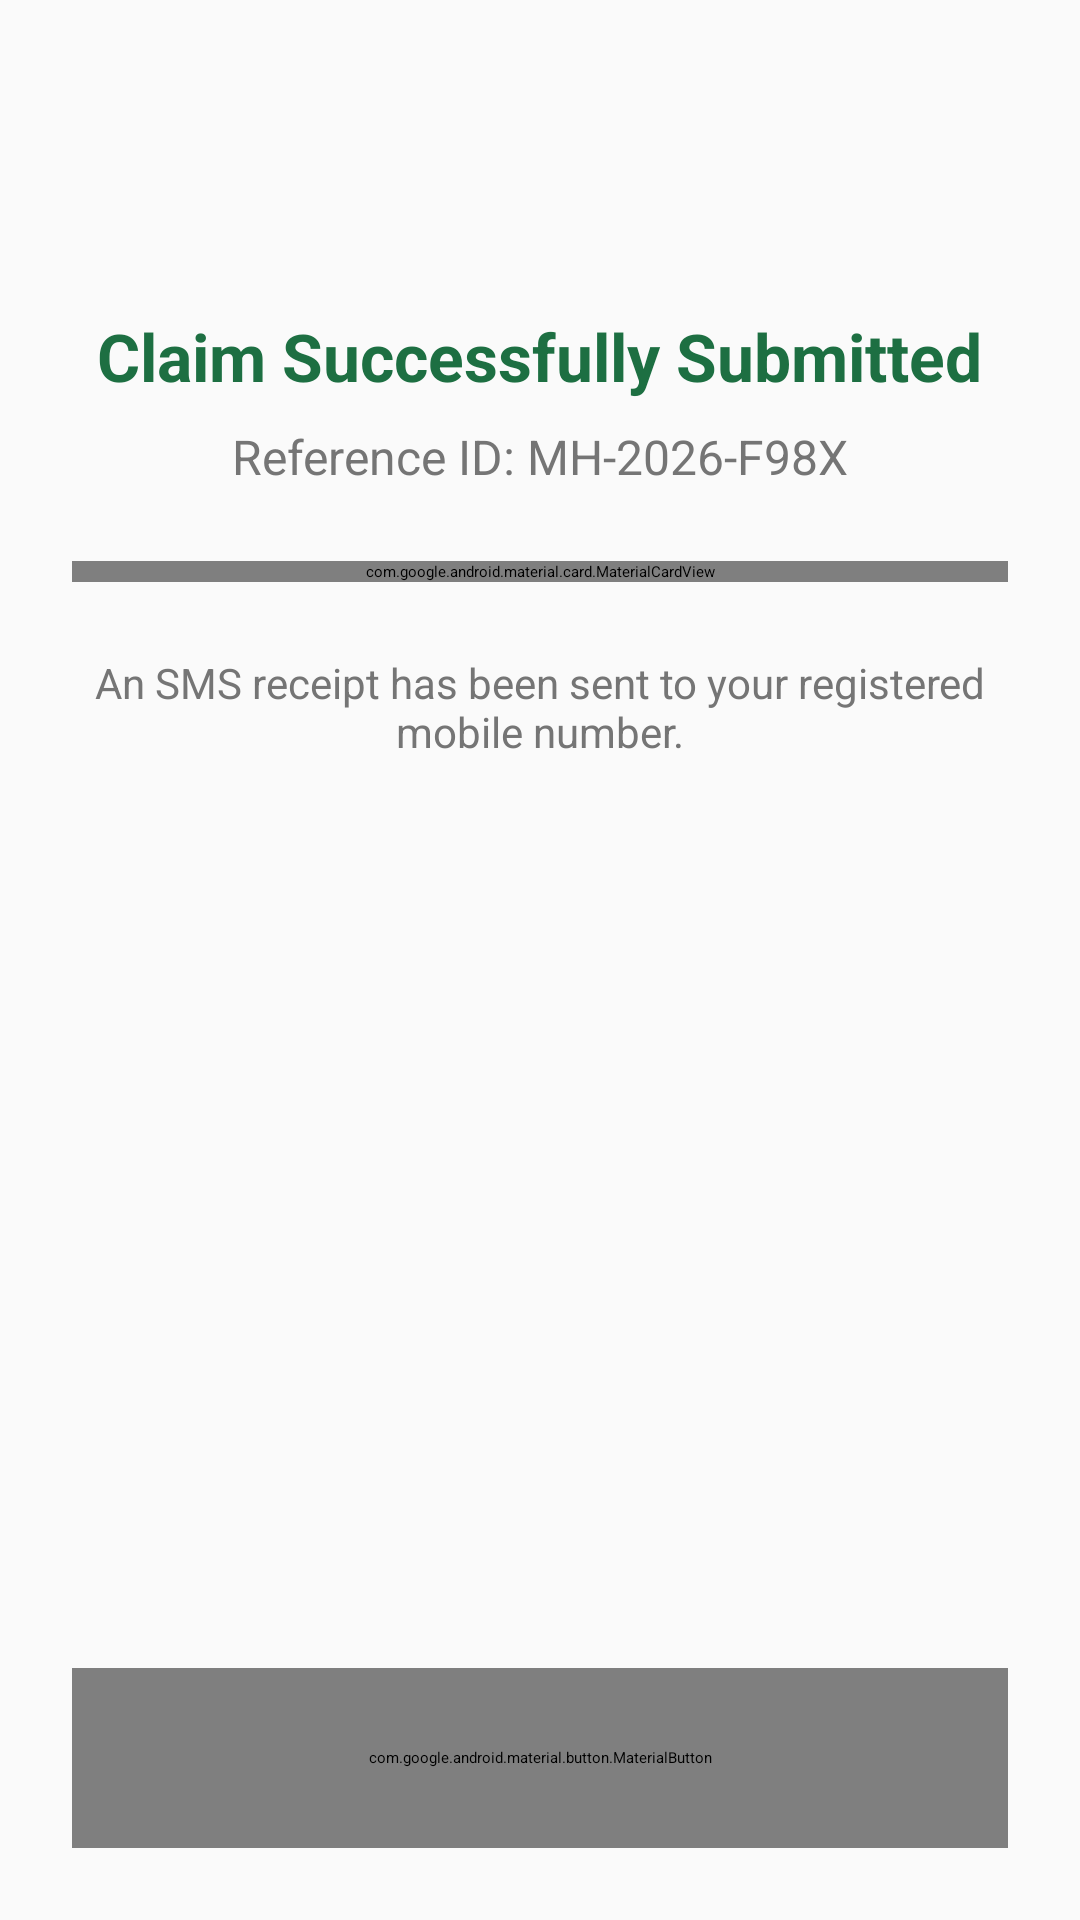

Write the Android layout XML for this screen, with the resource values it uses.
<!-- AndroidManifest.xml: application theme Theme.SmartEPeekPahani -->
<!-- res/layout/fragment_claim_result.xml -->
<?xml version="1.0" encoding="utf-8"?>
<androidx.core.widget.NestedScrollView xmlns:android="http://schemas.android.com/apk/res/android"
    xmlns:app="http://schemas.android.com/apk/res-auto"
    android:layout_width="match_parent"
    android:layout_height="match_parent"
    android:background="@color/background_color"
    android:fillViewport="true">

    <LinearLayout
        android:layout_width="match_parent"
        android:layout_height="wrap_content"
        android:orientation="vertical"
        android:padding="24dp">

        <ImageView
            android:layout_width="64dp"
            android:layout_height="64dp"
            android:layout_gravity="center"
            android:src="@drawable/ic_check_circle"
            app:tint="@color/gov_green" />

        <TextView
            android:layout_width="wrap_content"
            android:layout_height="wrap_content"
            android:layout_gravity="center"
            android:layout_marginTop="16dp"
            android:text="Claim Successfully Submitted"
            android:textColor="@color/gov_green"
            android:textSize="22sp"
            android:textStyle="bold" />

        <TextView
            android:layout_width="wrap_content"
            android:layout_height="wrap_content"
            android:layout_gravity="center"
            android:layout_marginTop="8dp"
            android:text="Reference ID: MH-2026-F98X"
            android:textColor="@color/text_secondary"
            android:textSize="16sp" />

        <com.google.android.material.card.MaterialCardView
            android:layout_width="match_parent"
            android:layout_height="wrap_content"
            android:layout_marginTop="24dp"
            app:cardCornerRadius="16dp"
            app:cardElevation="2dp"
            app:strokeWidth="1dp"
            app:strokeColor="@color/outline_variant">

            <LinearLayout
                android:layout_width="match_parent"
                android:layout_height="wrap_content"
                android:background="@color/surface"
                android:orientation="vertical"
                android:padding="20dp">

                <TextView
                    android:layout_width="wrap_content"
                    android:layout_height="wrap_content"
                    android:text="Final Damage Score: 55%"
                    android:textColor="@color/error_red"
                    android:textSize="20sp"
                    android:textStyle="bold" />

                
                <LinearLayout
                    android:layout_width="match_parent"
                    android:layout_height="wrap_content"
                    android:layout_marginTop="16dp"
                    android:orientation="vertical">

                    <TextView android:text="• NDVI Satellite Drop (35% weight): 20%" android:layout_width="wrap_content" android:layout_height="wrap_content"/>
                    <TextView android:text="• Computer Vision (35% weight): 15%" android:layout_width="wrap_content" android:layout_height="wrap_content" android:layout_marginTop="4dp"/>
                    <TextView android:text="• Farmer Self-Report (20% weight): 15%" android:layout_width="wrap_content" android:layout_height="wrap_content" android:layout_marginTop="4dp"/>
                    <TextView android:text="• Weather Severity (10% weight): 5%" android:layout_width="wrap_content" android:layout_height="wrap_content" android:layout_marginTop="4dp"/>
                </LinearLayout>

                <View
                    android:layout_width="match_parent"
                    android:layout_height="1dp"
                    android:layout_marginTop="16dp"
                    android:layout_marginBottom="16dp"
                    android:background="@color/outline_variant" />

                <TextView
                    android:layout_width="wrap_content"
                    android:layout_height="wrap_content"
                    android:text="Estimated Compensation"
                    android:textColor="@color/text_secondary" />

                <TextView
                    android:id="@+id/tvCompensation"
                    android:layout_width="wrap_content"
                    android:layout_height="wrap_content"
                    android:text="₹33,000"
                    android:textColor="@color/gov_green"
                    android:textSize="28sp"
                    android:textStyle="bold" />
            </LinearLayout>
        </com.google.android.material.card.MaterialCardView>

        <TextView
            android:layout_width="match_parent"
            android:layout_height="wrap_content"
            android:layout_marginTop="24dp"
            android:gravity="center"
            android:text="An SMS receipt has been sent to your registered mobile number."
            android:textColor="@color/text_secondary"
            android:textSize="14sp" />

        <Space
            android:layout_width="match_parent"
            android:layout_height="0dp"
            android:layout_weight="1" />

        <com.google.android.material.button.MaterialButton
            android:id="@+id/btnSubmitClaim"
            android:layout_width="match_parent"
            android:layout_height="60dp"
            android:layout_marginTop="24dp"
            android:text="Done"
            android:textSize="18sp"
            app:cornerRadius="30dp" />

    </LinearLayout>
</androidx.core.widget.NestedScrollView>
<!-- resources referenced by this layout -->
<resources>
  <color name="background_color">#FAFAFA</color>
  <color name="error_red">#D32F2F</color>
  <color name="gov_green">#1D6F42</color>
  <color name="outline_variant">#BDBDBD</color>
  <color name="surface">#FFFFFF</color>
  <color name="text_secondary">#757575</color>
</resources>
